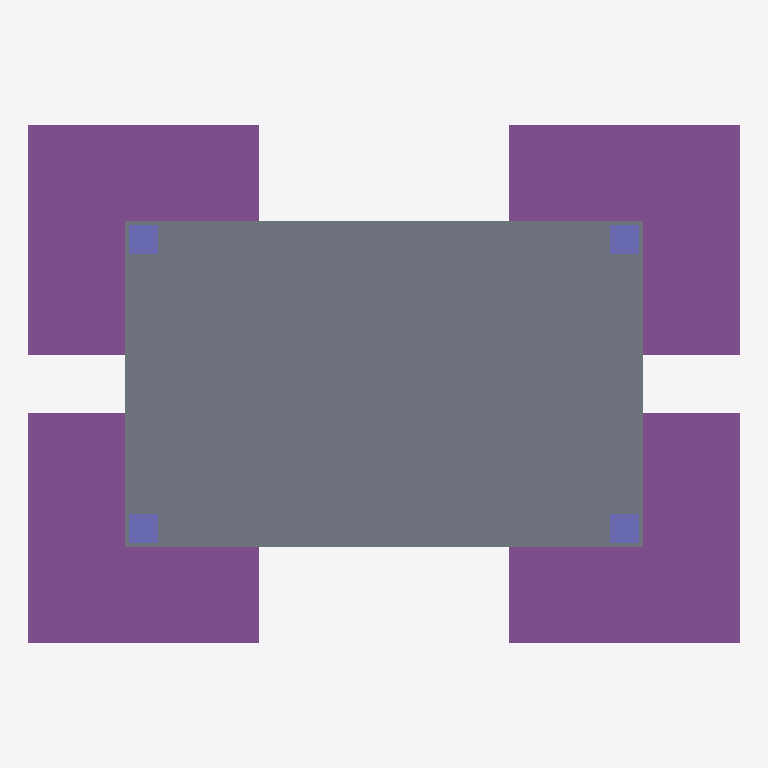
Plan cut of the same IFC building model at storey 'Nivel 0' (level 0.00 m, cut at 1.40 m), seen from above with north up, elements coloured by IFC class: 4 footings (purple), 4 columns (violet), 1 slab (grey). Cut surfaces are drawn darker.
Extent 3.7 m × 2.7 m × 4.7 m (x, y, z). Storeys (6): Nivel 0 at 0.00 m; Nivel 1 at 2.20 m; Nivel 2 at 2.40 m; Nivel 3 at 3.00 m; Nivel 4 at 3.20 m; Nivel 5 at 3.60 m. Elements (18): 4 IfcBeam, 4 IfcColumn, 4 IfcFooting, 4 IfcWall, 2 IfcSlab.

HEADER;
FILE_DESCRIPTION(('ViewDefinition[DesignTransferView]'),'2;1');
FILE_NAME('/dev/null','2026-11-09T10:25:57-07:00',(''),(''),'IfcOpenShell 0.9.0.post1','IfcOpenShell 0.9.0.post1','Nobody');
FILE_SCHEMA(('IFC4'));
ENDSEC;
DATA;
#1=IFCPROJECT('2KL6XhxDD4IQRDlDM0WT_t',$,'Modelo sin título',$,$,$,$,(#16),#5);
#6=IFCSITE('0yMBepqfr2iezd8RRAfHHK',$,'Sitio',$,$,$,$,$,$,$,$,$,$,$);
#7=IFCBUILDING('04y7tKMFz8IvJg_eY8mm0O',$,'Edificio',$,$,$,$,$,$,$,$,$);
#8=IFCBUILDINGSTOREY('176GhmQMH929hDVuhUbCtY',$,'Nivel 0',$,$,$,$,$,$,0.0);
#418=IFCBUILDINGSTOREY('3Tuq$WXVT9ruOOJjgIY8k3',$,'Nivel 1',$,$,$,$,$,$,2.2);
#422=IFCBUILDINGSTOREY('3y0jd7Ty515RsBI8Oz59gt',$,'Nivel 2',$,$,$,$,$,$,2.4);
#424=IFCBUILDINGSTOREY('0izMkkTfj3r9FfcXL$t87P',$,'Nivel 3',$,$,$,$,$,$,3.0);
#426=IFCBUILDINGSTOREY('1fqZsoDG5FvgTE8uyUt_42',$,'Nivel 4',$,$,$,$,$,$,3.2);
#428=IFCBUILDINGSTOREY('1F2grGRvvBkxhlAGp4GA7r',$,'Nivel 5',$,$,$,$,$,$,3.6);
#435=IFCSLAB('0dhYscxqX59hA57tx6Gk8N',$,'Losa',$,$,#474,#12256,$,.FLOOR.);
#548=IFCFOOTING('2xdvSeCJr69v_HUkbPpV5r',$,'Zapata Z-1 Zapata 1.20×1.20',$,$,#599,#589,$,.PAD_FOOTING.);
#495=IFCFOOTING('1JkM4ZM2j1HvYp7CT66nRY',$,'Zapata Z-1 Zapata 1.20×1.20',$,$,#547,#537,$,.PAD_FOOTING.);
#652=IFCFOOTING('2IvJc6ww96rhpXzNwnncpC',$,'Zapata Z-1 Zapata 1.20×1.20',$,$,#703,#693,$,.PAD_FOOTING.);
#600=IFCFOOTING('1MI72CY9PFFBpPMEe4Ecuc',$,'Zapata Z-1 Zapata 1.20×1.20',$,$,#651,#641,$,.PAD_FOOTING.);
#781=IFCCOLUMN('2Q84xGH2D7EOm8jVOZajRe',$,'Castillo 15×15',$,'CASTILLO',#12214,#12209,$,.USERDEFINED.);
#870=IFCCOLUMN('3ciC_j7m5ApvWqe9L3AQEk',$,'Castillo 15×15',$,'CASTILLO',#12229,#12224,$,.USERDEFINED.);
#706=IFCCOLUMN('2C9psKG6L9neO0PFyW$924',$,'Castillo 15×15',$,'CASTILLO',#12199,#12194,$,.USERDEFINED.);
#974=IFCCOLUMN('32IjjdL7j4hvOzjCbznyu_',$,'Castillo 15×15',$,'CASTILLO',#12244,#12239,$,.USERDEFINED.);
ENDSEC;
